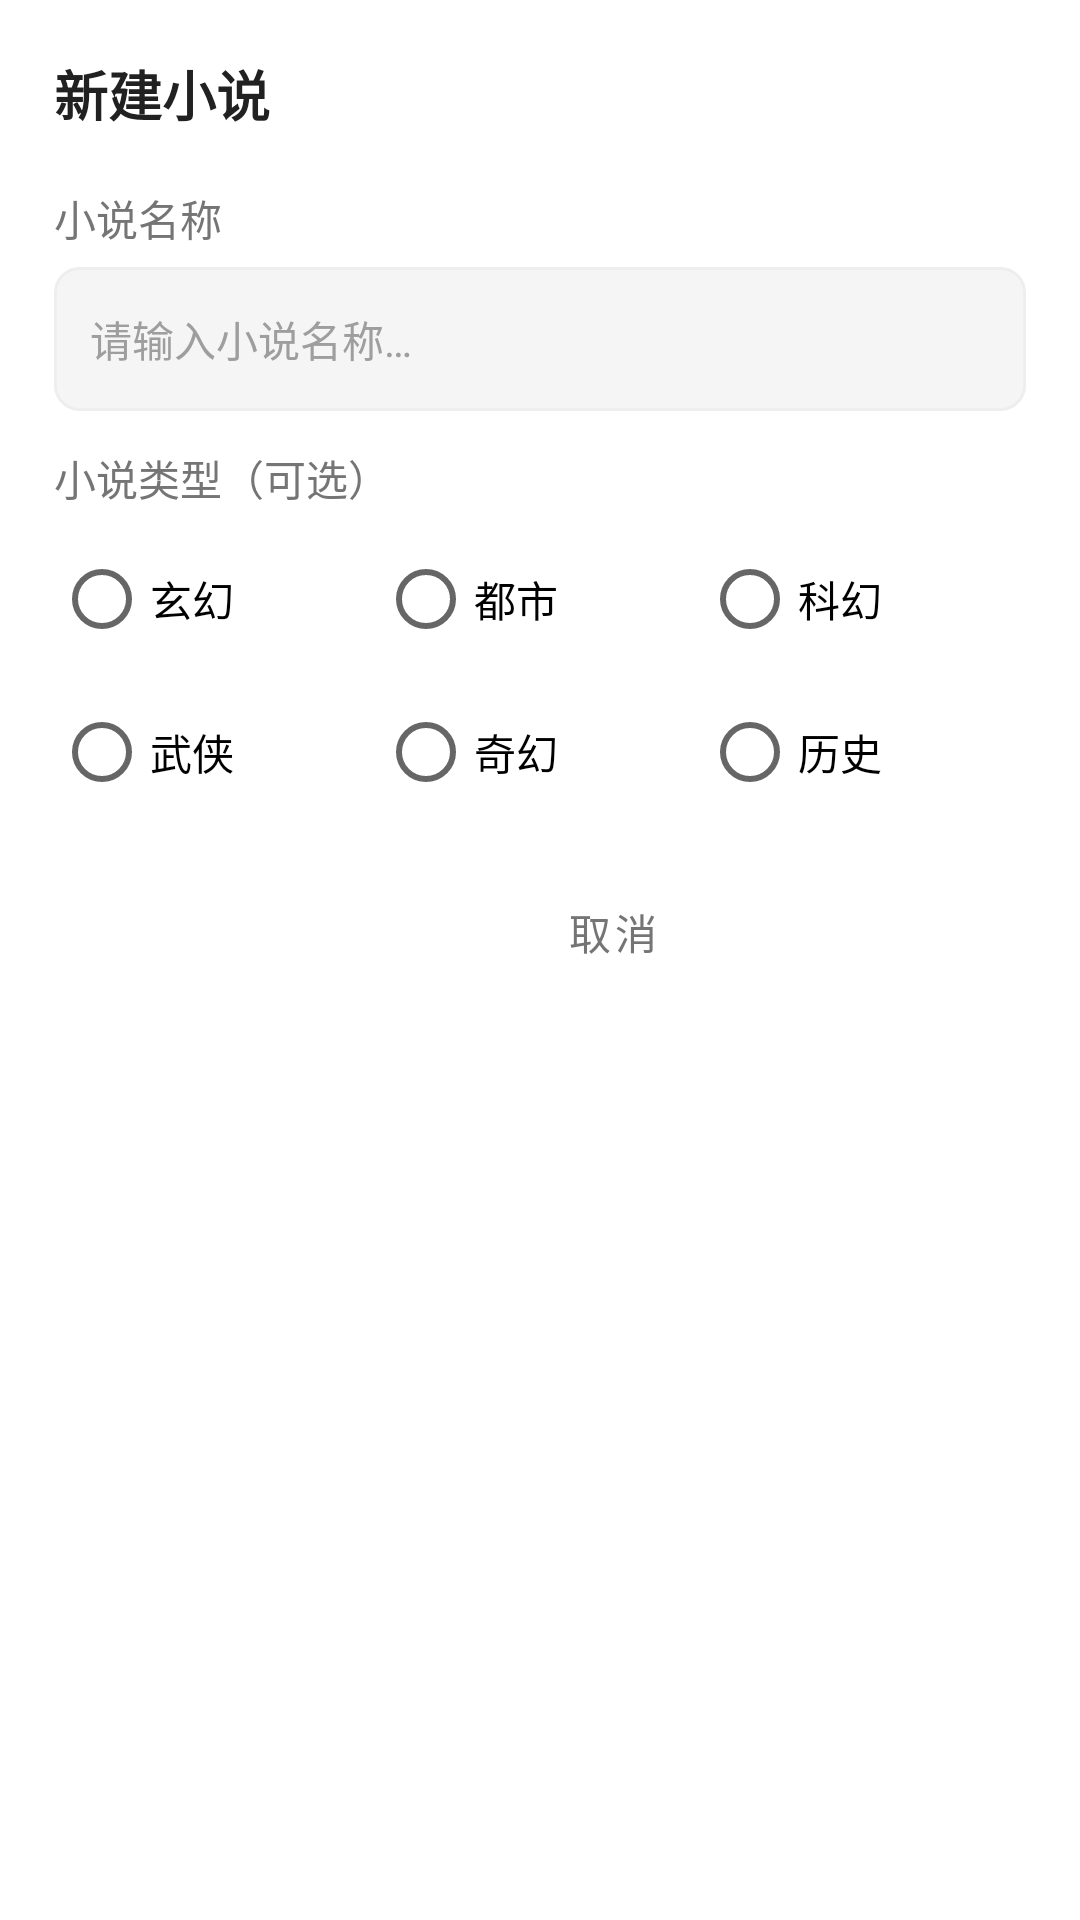

Produce the Android XML layout that renders to this screen, including the resource entries it uses.
<!-- AndroidManifest.xml: application theme Theme.AINovelAgent -->
<!-- res/layout/dialog_create_novel.xml -->
<?xml version="1.0" encoding="utf-8"?>
<LinearLayout
    xmlns:android="http://schemas.android.com/apk/res/android"
    xmlns:app="http://schemas.android.com/apk/res-auto"
    xmlns:tools="http://schemas.android.com/tools"
    android:layout_width="match_parent"
    android:layout_height="wrap_content"
    android:background="@color/surface"
    android:orientation="vertical"
    android:padding="@dimen/spacing_lg">

    
    <TextView
        android:layout_width="match_parent"
        android:layout_height="wrap_content"
        android:text="@string/create_title"
        android:textColor="@color/text_primary"
        android:textSize="@dimen/text_h2"
        android:textStyle="bold" />

    
    <TextView
        android:layout_width="match_parent"
        android:layout_height="wrap_content"
        android:layout_marginTop="@dimen/spacing_lg"
        android:text="@string/create_name_label"
        android:textColor="@color/text_secondary"
        android:textSize="@dimen/text_body_sm" />

    <EditText
        android:id="@+id/et_novel_name"
        android:layout_width="match_parent"
        android:layout_height="@dimen/input_height"
        android:layout_marginTop="@dimen/spacing_sm"
        android:autofillHints="text"
        android:background="@drawable/bg_input"
        android:hint="@string/create_name_hint"
        android:inputType="text"
        android:maxLength="50"
        android:maxLines="1"
        android:paddingStart="@dimen/input_padding"
        android:paddingEnd="@dimen/input_padding"
        android:textColor="@color/text_primary"
        android:textColorHint="@color/text_hint"
        android:textSize="@dimen/text_body" />

    
    <TextView
        android:layout_width="match_parent"
        android:layout_height="wrap_content"
        android:layout_marginTop="@dimen/spacing_md"
        android:text="@string/create_genre_label"
        android:textColor="@color/text_secondary"
        android:textSize="@dimen/text_body_sm" />

    <RadioGroup
        android:id="@+id/rg_genre"
        android:layout_width="match_parent"
        android:layout_height="wrap_content"
        android:layout_marginTop="@dimen/spacing_sm"
        android:orientation="horizontal">

        <RadioButton
            android:id="@+id/rb_xuanhuan"
            android:layout_width="0dp"
            android:layout_height="wrap_content"
            android:layout_weight="1"
            android:text="@string/create_genre_xuanhuan"
            android:textSize="@dimen/text_body_sm" />

        <RadioButton
            android:id="@+id/rb_dushi"
            android:layout_width="0dp"
            android:layout_height="wrap_content"
            android:layout_weight="1"
            android:text="@string/create_genre_dushi"
            android:textSize="@dimen/text_body_sm" />

        <RadioButton
            android:id="@+id/rb_kehuan"
            android:layout_width="0dp"
            android:layout_height="wrap_content"
            android:layout_weight="1"
            android:text="@string/create_genre_kehuan"
            android:textSize="@dimen/text_body_sm" />

    </RadioGroup>

    <RadioGroup
        android:layout_width="match_parent"
        android:layout_height="wrap_content"
        android:layout_marginTop="@dimen/spacing_xs"
        android:orientation="horizontal">

        <RadioButton
            android:id="@+id/rb_wuxia"
            android:layout_width="0dp"
            android:layout_height="wrap_content"
            android:layout_weight="1"
            android:text="@string/create_genre_wuxia"
            android:textSize="@dimen/text_body_sm" />

        <RadioButton
            android:id="@+id/rb_qihuan"
            android:layout_width="0dp"
            android:layout_height="wrap_content"
            android:layout_weight="1"
            android:text="@string/create_genre_qihuan"
            android:textSize="@dimen/text_body_sm" />

        <RadioButton
            android:id="@+id/rb_lishi"
            android:layout_width="0dp"
            android:layout_height="wrap_content"
            android:layout_weight="1"
            android:text="@string/create_genre_lishi"
            android:textSize="@dimen/text_body_sm" />

    </RadioGroup>

    
    <TextView
        android:id="@+id/tv_voice_hint"
        android:layout_width="match_parent"
        android:layout_height="wrap_content"
        android:layout_marginTop="@dimen/spacing_md"
        android:gravity="center"
        android:text="@string/voice_hint_create"
        android:textColor="@color/text_hint"
        android:textSize="@dimen/text_caption"
        android:visibility="gone"
        tools:visibility="visible" />

    
    <LinearLayout
        style="?android:attr/buttonBarStyle"
        android:layout_width="match_parent"
        android:layout_height="wrap_content"
        android:layout_marginTop="@dimen/spacing_lg"
        android:gravity="end"
        android:orientation="horizontal">

        <Button
            android:id="@+id/btn_cancel"
            style="?android:attr/buttonBarButtonStyle"
            android:layout_width="wrap_content"
            android:layout_height="@dimen/button_height_sm"
            android:text="@string/create_cancel"
            android:textColor="@color/text_secondary" />

        <Button
            android:id="@+id/btn_confirm"
            style="?android:attr/buttonBarButtonStyle"
            android:layout_width="wrap_content"
            android:layout_height="@dimen/button_height_sm"
            android:layout_marginStart="@dimen/spacing_sm"
            android:backgroundTint="@color/primary"
            android:text="@string/create_confirm"
            android:textColor="@color/on_primary" />

    </LinearLayout>

</LinearLayout>
<!-- resources referenced by this layout -->
<resources>
  <color name="on_primary">#FFFFFF</color>
  <color name="primary">#2196F3</color>
  <color name="surface">#FFFFFF</color>
  <color name="text_hint">#9E9E9E</color>
  <color name="text_primary">#212121</color>
  <color name="text_secondary">#757575</color>
  <dimen name="button_height_sm">36dp</dimen>
  <dimen name="input_height">48dp</dimen>
  <dimen name="input_padding">@dimen/spacing_md</dimen>
  <dimen name="spacing_lg">24dp</dimen>
  <dimen name="spacing_md">16dp</dimen>
  <dimen name="spacing_sm">8dp</dimen>
  <dimen name="spacing_xs">4dp</dimen>
  <dimen name="text_body">16sp</dimen>
  <dimen name="text_body_sm">14sp</dimen>
  <dimen name="text_caption">12sp</dimen>
  <dimen name="text_h2">20sp</dimen>
  <!-- drawable bg_input (drawable) -->
  <?xml version="1.0" encoding="utf-8"?>
  <shape xmlns:android="http://schemas.android.com/apk/res/android"
      android:shape="rectangle">
      <solid android:color="@color/surface_variant" />
      <corners android:radius="@dimen/input_corner" />
      <stroke
          android:width="1dp"
          android:color="@color/border" />
  </shape>
  <string name="create_cancel">取消</string>
  <string name="create_confirm">创建</string>
  <string name="create_genre_dushi">都市</string>
  <string name="create_genre_kehuan">科幻</string>
  <string name="create_genre_label">小说类型（可选）</string>
  <string name="create_genre_lishi">历史</string>
  <string name="create_genre_qihuan">奇幻</string>
  <string name="create_genre_wuxia">武侠</string>
  <string name="create_genre_xuanhuan">玄幻</string>
  <string name="create_name_hint">请输入小说名称…</string>
  <string name="create_name_label">小说名称</string>
  <string name="create_title">新建小说</string>
  <string name="voice_hint_create">说出\"新建小说\"开始创作</string>
  <style name="Theme.AINovelAgent" parent="Theme.MaterialComponents.Light.NoActionBar">
          
          <item name="colorPrimary">@color/primary</item>
          <item name="colorPrimaryDark">@color/primary_dark</item>
          <item name="colorPrimaryVariant">@color/primary_variant</item>
          <item name="colorAccent">@color/accent</item>
          <item name="colorSecondary">@color/secondary</item>
          <item name="colorSecondaryVariant">@color/secondary_variant</item>
  
          
          <item name="android:colorBackground">@color/background</item>
          <item name="colorSurface">@color/surface</item>
          <item name="colorOnBackground">@color/text_primary</item>
          <item name="colorOnSurface">@color/on_surface</item>
  
          
          <item name="android:statusBarColor">@color/primary_dark</item>
          <item name="android:windowLightStatusBar">false</item>
  
          
          <item name="android:navigationBarColor">@color/primary_dark</item>
          <item name="android:windowLightNavigationBar">false</item>
  
          
          <item name="android:textColorPrimary">@color/text_primary</item>
          <item name="android:textColorSecondary">@color/text_secondary</item>
          <item name="android:textColorHint">@color/text_hint</item>
      </style>
  <color name="surface_variant">#F5F5F5</color>
  <dimen name="input_corner">@dimen/corner_md</dimen>
  <color name="border">#EEEEEE</color>
  <color name="primary_dark">#1976D2</color>
  <color name="primary_variant">#1565C0</color>
  <color name="accent">#FF5722</color>
  <color name="secondary">#03DAC6</color>
  <color name="secondary_variant">#018786</color>
  <color name="background">#FAFAFA</color>
  <color name="on_surface">#212121</color>
  <dimen name="corner_md">8dp</dimen>
</resources>
